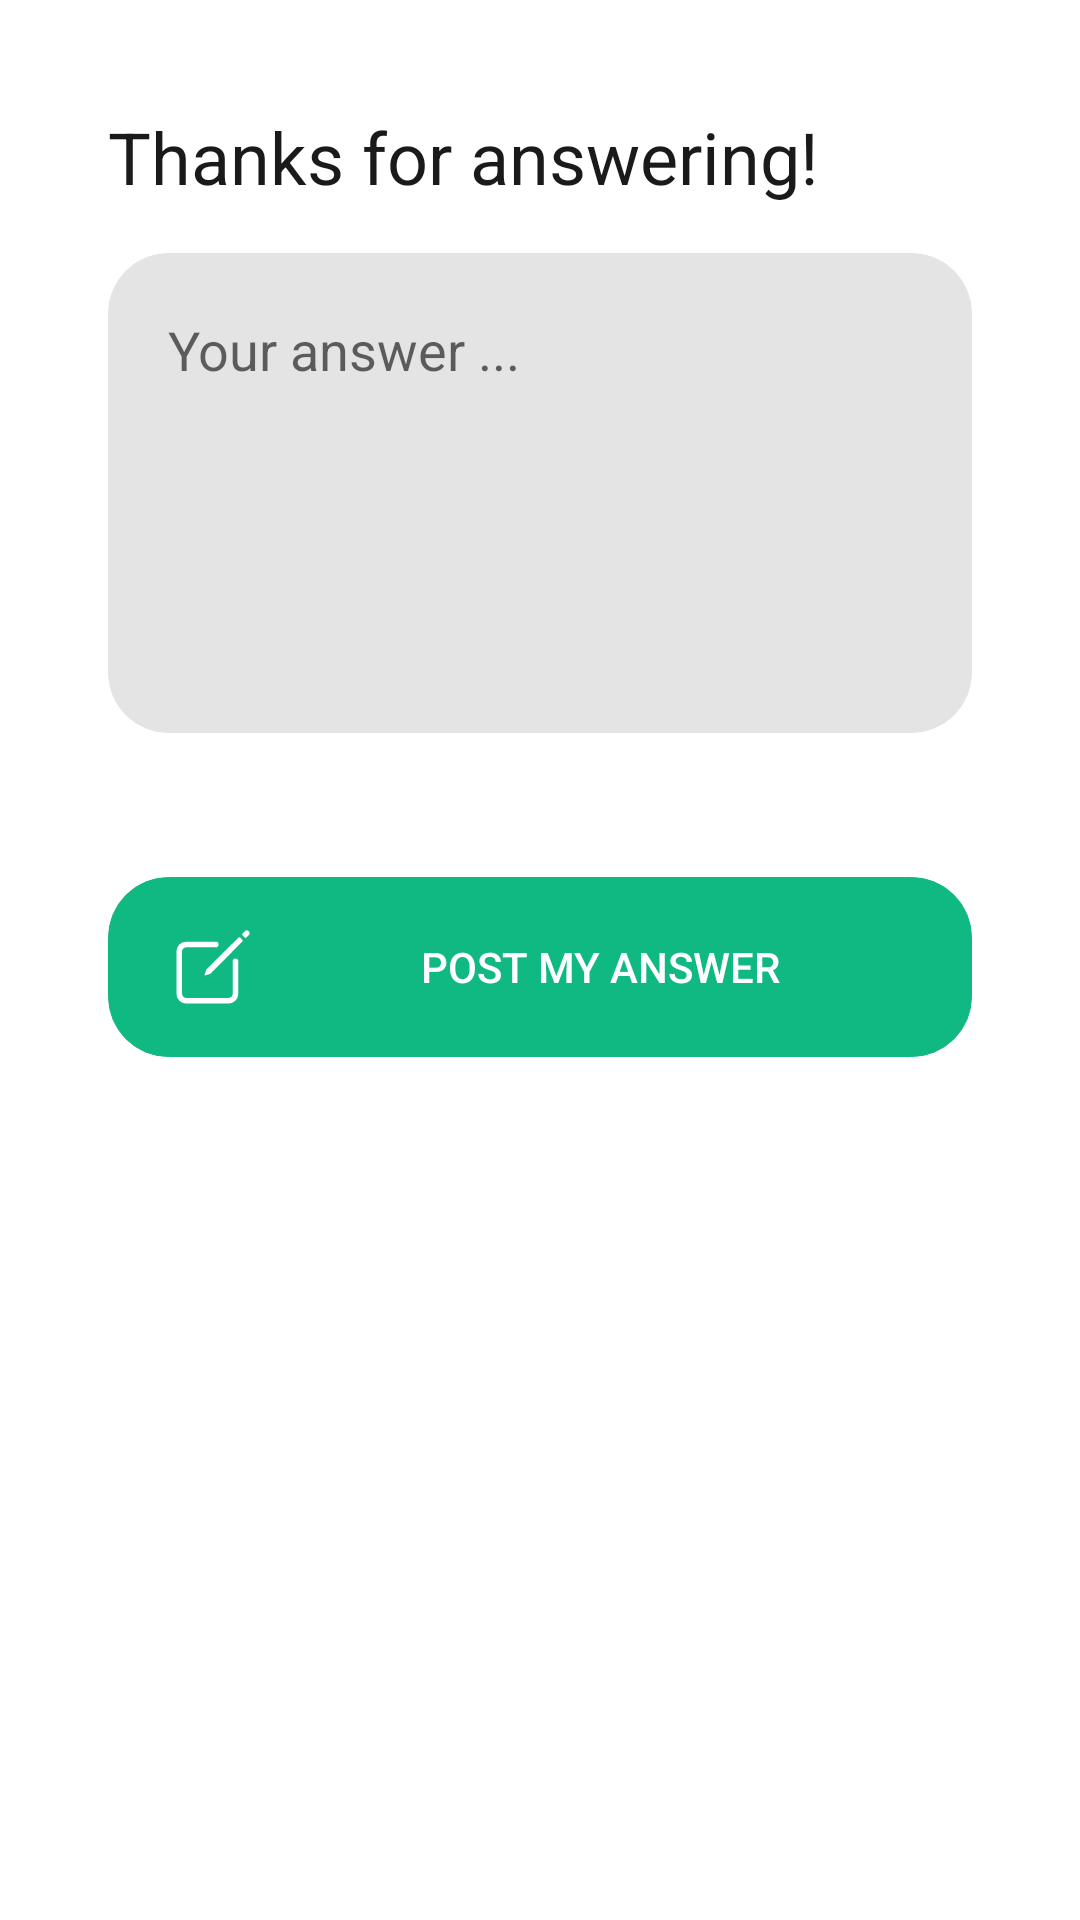

Write the Android layout XML for this screen, with the resource values it uses.
<!-- AndroidManifest.xml: application theme AppTheme -->
<!-- res/layout/fragment_answer_post.xml -->
<?xml version="1.0" encoding="utf-8"?>
<androidx.constraintlayout.widget.ConstraintLayout xmlns:android="http://schemas.android.com/apk/res/android"
    xmlns:app="http://schemas.android.com/apk/res-auto"
    xmlns:tools="http://schemas.android.com/tools"
    android:layout_width="match_parent"
    android:layout_height="match_parent"
    android:background="#FFFFFF"
    android:backgroundTint="#FFFFFF"
    tools:context=".ui.questionview.QuestionPostFragment">

    <ScrollView
        android:layout_width="match_parent"
        android:layout_height="match_parent"
        >

        <androidx.constraintlayout.widget.ConstraintLayout
            android:layout_width="match_parent"
            android:layout_height="match_parent">

            <EditText
                android:id="@+id/contentText"
                android:layout_width="match_parent"
                android:layout_height="wrap_content"
                android:layout_marginStart="36dp"
                android:layout_marginTop="16dp"
                android:layout_marginEnd="36dp"
                android:background="@drawable/rounded_corners"
                android:backgroundTint="@color/gray_background"
                android:gravity="start|top"
                android:hint="Your answer ..."
                android:inputType="textMultiLine|textNoSuggestions"
                android:minHeight="160dp"
                android:paddingLeft="20dp"
                android:paddingTop="20dp"
                android:paddingRight="20dp"
                app:layout_constraintEnd_toEndOf="parent"
                app:layout_constraintStart_toStartOf="parent"
                app:layout_constraintTop_toBottomOf="@+id/promptTextView" />


            <TextView
                android:id="@+id/promptTextView"
                android:layout_width="match_parent"
                android:layout_height="wrap_content"
                android:layout_marginStart="36dp"
                android:layout_marginTop="36dp"
                android:layout_marginEnd="36dp"
                android:text="Thanks for answering&#33;"
                android:textColor="@color/black_text"
                android:textSize="24sp"
                app:layout_constraintEnd_toEndOf="parent"
                app:layout_constraintStart_toStartOf="parent"
                app:layout_constraintTop_toTopOf="parent" />


            <Button
                android:id="@+id/answerConfirmPostButton"
                android:layout_width="match_parent"
                android:layout_height="60dp"
                android:layout_marginStart="36dp"
                android:layout_marginTop="48dp"
                android:layout_marginEnd="36dp"
                android:layout_marginBottom="36dp"
                android:background="@drawable/rounded_corners"
                android:backgroundTint="@color/green"
                android:drawableLeft="@drawable/ic_create_outline"
                android:drawablePadding="10dp"
                android:paddingHorizontal="20dp"
                android:paddingVertical="20dp"
                android:text="Post My Answer"
                android:textColor="@color/white"
                app:layout_constraintBottom_toBottomOf="parent"
                app:layout_constraintEnd_toEndOf="parent"
                app:layout_constraintStart_toStartOf="parent"
                app:layout_constraintTop_toBottomOf="@+id/contentText" />

            <TextView
                android:id="@+id/answerSentimentText"
                android:layout_width="match_parent"
                android:layout_height="wrap_content"
                android:layout_marginStart="36dp"
                android:layout_marginTop="8dp"
                android:layout_marginEnd="36dp"
                android:text=""
                app:layout_constraintEnd_toEndOf="parent"
                app:layout_constraintStart_toStartOf="parent"
                app:layout_constraintTop_toBottomOf="@+id/contentText" />
        </androidx.constraintlayout.widget.ConstraintLayout>


    </ScrollView>

</androidx.constraintlayout.widget.ConstraintLayout>
<!-- resources referenced by this layout -->
<resources>
  <color name="black_text">#1A1A1A</color>
  <color name="gray_background">#E4E4E4</color>
  <color name="green">#10B982</color>
  <color name="white">#FFFFFFFF</color>
  <!-- drawable ic_create_outline (drawable) -->
  <vector xmlns:android="http://schemas.android.com/apk/res/android"
      android:width="30dp"
      android:height="30dp"
      android:viewportWidth="512"
      android:viewportHeight="512">
    <path
        android:pathData="M384,224v184a40,40 0,0 1,-40 40H104a40,40 0,0 1,-40 -40V168a40,40 0,0 1,40 -40h167.48"
        android:strokeLineJoin="round"
        android:strokeWidth="32"
        android:strokeColor="#FFFFFFFF"
        android:strokeLineCap="round"/>
    <path
        android:fillColor="#FFFFFFFF"
        android:pathData="M459.94,53.25a16.06,16.06 0,0 0,-23.22 -0.56L424.35,65a8,8 0,0 0,0 11.31l11.34,11.32a8,8 0,0 0,11.34 0l12.06,-12c6.1,-6.09 6.67,-16.01 0.85,-22.38zM399.34,90L218.82,270.2a9,9 0,0 0,-2.31 3.93L208.16,299a3.91,3.91 0,0 0,4.86 4.86l24.85,-8.35a9,9 0,0 0,3.93 -2.31L422,112.66a9,9 0,0 0,0 -12.66l-9.95,-10a9,9 0,0 0,-12.71 0z"/>
  </vector>
  <!-- drawable rounded_corners (drawable) -->
  <?xml version="1.0" encoding="utf-8"?>
  <shape xmlns:android="http://schemas.android.com/apk/res/android"
      android:shape="rectangle" >
      <corners android:radius="20dp" />
      <stroke
          android:width="0.3dp"
          android:color="#797979" />
  </shape>
  <style name="AppTheme" parent="Theme.AppCompat.Light.DarkActionBar">
          
          <item name="colorPrimary">@android:color/white</item>
          <item name="colorPrimaryDark">@color/primary</item>
          <item name="colorAccent">@color/colorAccent</item>
          <item name="android:navigationBarColor">@android:color/black</item>
          <item name="actionBarTheme">@style/AppTheme.Toolbar</item>
      </style>
  <color name="primary">#19647E</color>
  <color name="colorAccent">#03DAC5</color>
  <style name="AppTheme.Toolbar" parent="Widget.AppCompat.ActionBar.Solid">
          <item name="android:textColorPrimary">@android:color/black</item>
          <item name="colorControlNormal">@android:color/black</item>
      </style>
</resources>
